Run: headless pygame with SDL's dummy video driver; simulated clock (each Clock.tick advances the game by its frame time, no real sleeping); random seed 0; keys injected as events and as key.get_pressed() state; no mouse input.
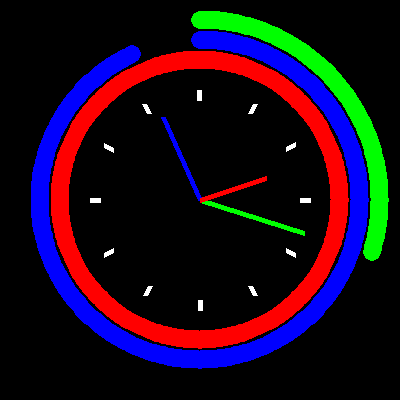
Frame 1 of 4 · flips 1–60 · no input
Frame 2 of 4 · flips 61–180 · tapped SPACE, RETURN · held RIGHT (→), D · screen unchanged from frame 1, image omitted
Frame 3 of 4 · flips 181–300 · held DOWN (↓), S · screen unchanged from frame 2, image omitted
Frame 4 of 4 · flips 301–420 · held LEFT (←), A, UP (↑), W · screen unchanged from frame 3, image omitted

The pygame program that drew these frames:

import pygame
import math
import time

#===== SCREEN SIZE =====
screen_width = 400
screen_height = 400

pygame.init()

screen = pygame.display.set_mode((screen_width, screen_height))
pygame.display.set_caption("ANALOG CLOCK")

#===== DRAW MARKINGS FUNCTION =====
def draw_markings():
    d1 = 100
    d2 = 10
    for i in range(0, 350, 30):
        x1 = screen_width // 2 + d1 * math.cos(math.radians(i))
        y1 = screen_height // 2 + d1 * math.sin(math.radians(i))

        x2 = x1 + d2 * math.cos(math.radians(i))
        y2 = y1 + d2 * math.sin(math.radians(i))

        pygame.draw.line(screen, (255, 255, 255), (x1, y1), (x2, y2), 5)

#===== DRAW ARCS FUNCTION =====
def arc(center, radius, start, end, thickness, color):
    for i in range(start, end):
        x = center[0] + radius * math.cos(math.radians(i - 90))
        y = center[1] + radius * math.sin(math.radians(i - 90))
        
        pygame.draw.circle(screen, color, (int(x), int(y)), thickness)

#===== DRAW CLOCK HANDS FUNCTION =====
def clock_hand(center, radius, angle, thickness, color):
    x = center[0] + radius * math.cos(math.radians(angle - 90))
    y = center[1] + radius * math.sin(math.radians(angle - 90))

    pygame.draw.line(screen, color, center, (int(x), int(y)), thickness)

while True:
    for event in pygame.event.get():
        if event.type == pygame.QUIT:
            quit()

    screen.fill((0, 0, 0))

    #===== CALLING DRAW MARKINGS FUNCTION =====
    draw_markings()

    curr_time = time.strftime("%I%M%S", time.localtime(time.time()))
    s = int(curr_time[4]) * 10 + int(curr_time[5])
    m = int(curr_time[2]) * 10 + int(curr_time[3])
    h = int(curr_time[0]) * 10 + int(curr_time[1])

    #===== CALLING DRAW ARCS FUNCTION =====
    arc((screen_width // 2, screen_height //2), 180, 0, s * 6, 9, (0, 255, 0))
    arc((screen_width // 2, screen_height //2), 160, 0, m * 6, 9, (0, 0, 255))
    arc((screen_width // 2, screen_height //2), 140, 0, h * 30, 9, (255, 0, 0))

    #===== CALLING DRAW CLOCK HANDS FUNCTION =====
    clock_hand((screen_width // 2, screen_height // 2), 110, s * 6, 5, (0, 255, 0))
    clock_hand((screen_width // 2, screen_height // 2), 90, m * 6, 5, (0, 0, 255))
    clock_hand((screen_width // 2, screen_height // 2), 70, h * 6, 5, (255, 0, 0))

    pygame.display.update()
